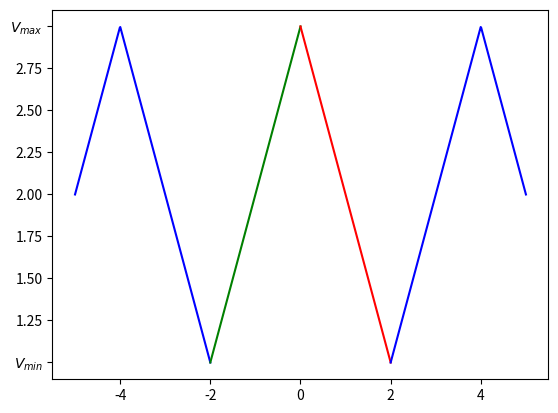

This chart was generated by the following Python code:
from numpy import *
import matplotlib.pyplot as plt
from scipy.signal import sawtooth

a = linspace(-5, -2, 300)
d = linspace(2, 5, 300)
b = linspace(-2, 0, 200)
c = linspace(0, 2, 200)

triangleLeft = -sawtooth(b * pi / 2, 0.5) + 2
triangleLLeft = -sawtooth(a * pi / 2, 0.5) + 2
triangleRight = -sawtooth(c * pi / 2, 0.5) + 2
triangleLePen = -sawtooth(d * pi / 2, 0.5) + 2
plt.plot(a, triangleLLeft, 'b')
plt.plot(b, triangleLeft, 'g')
plt.plot(c, triangleRight, 'r')
plt.plot(d, triangleLePen, 'b')
plt.yticks(linspace(1, 3, 9), array(["$V_{min}$", 1.25, "1.50", 1.75, "2.00", 2.25, "2.50", 2.75, "$V_{max}$"]))
plt.savefig(fname="trianglePlot.pdf", format="pdf")
plt.show()
